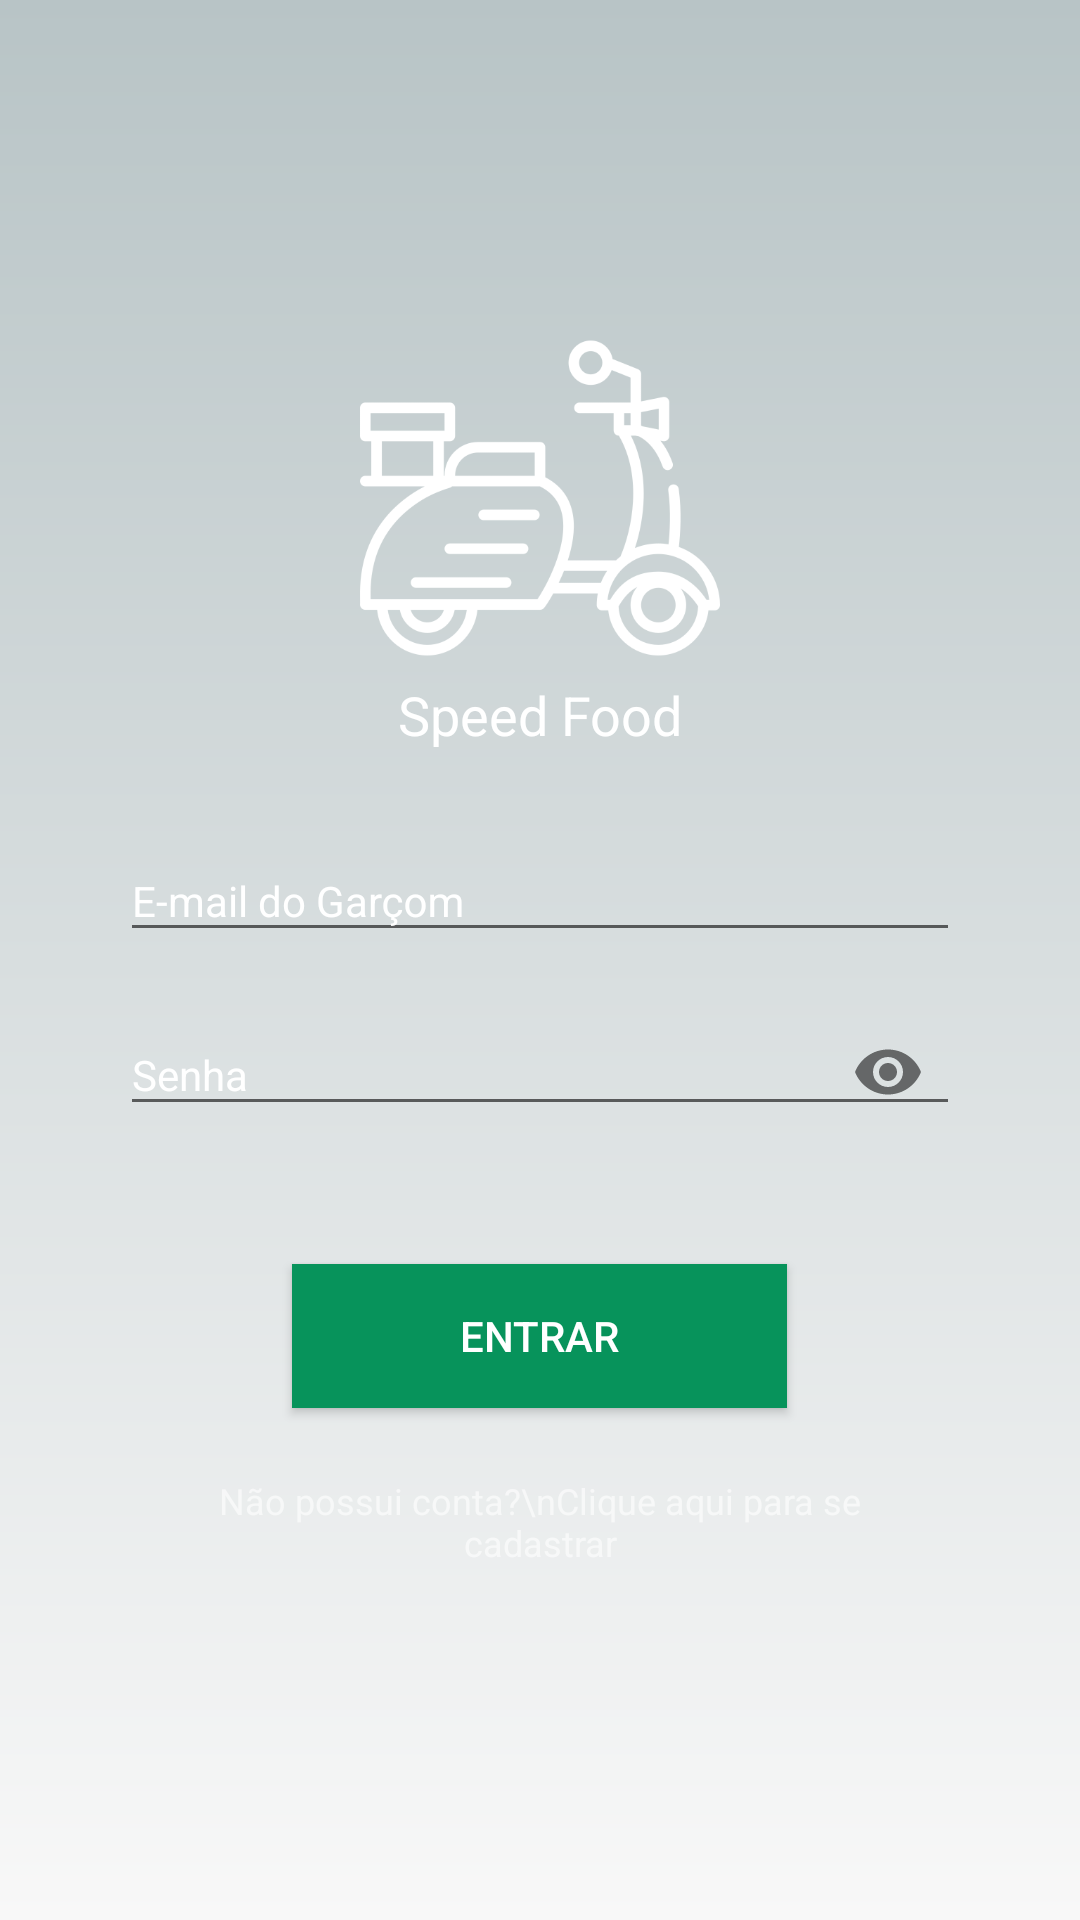

Here is an Android app screen rendered from its layout file. Give the layout XML and the strings, colors and styles it references.
<!-- AndroidManifest.xml: application theme AppTheme -->
<!-- res/layout/activity_login.xml -->
<?xml version="1.0" encoding="utf-8"?>
<FrameLayout xmlns:android="http://schemas.android.com/apk/res/android"
    xmlns:app="http://schemas.android.com/apk/res-auto"
    xmlns:tools="http://schemas.android.com/tools"
    android:layout_width="match_parent"
    android:layout_height="match_parent"
    android:background="@drawable/degrade_linear">


    <LinearLayout
        android:layout_width="match_parent"
        android:layout_height="428dp"
        android:layout_gravity="center"
        android:layout_margin="40dp"
        android:orientation="vertical">


        <ImageView
            android:layout_width="120dp"
            android:layout_height="120dp"
            android:layout_gravity="center"
            android:contentDescription="TODO"
            android:src="@drawable/entrega"
            android:tint="#ffffff" />

        <TextView
            android:id="@+id/textView3"
            android:layout_width="match_parent"
            android:layout_height="wrap_content"
            android:gravity="center"
            android:text="Speed Food"
            android:textColor="@color/design_default_color_background"
            android:textSize="18sp" />


        <com.google.android.material.textfield.TextInputLayout
            android:id="@+id/input_layout_nome_usuario"
            android:layout_width="match_parent"
            android:layout_height="wrap_content"
            android:layout_marginTop="20dp"
            android:textColorHint="@color/design_default_color_background">

            <EditText
                android:id="@+id/input_email"
                android:layout_width="match_parent"
                android:layout_height="wrap_content"
                android:hint="E-mail do Garçom"
                android:inputType="textEmailAddress"
                android:text=""
                android:textColor="@color/design_default_color_on_primary"
                android:textSize="14sp" />

        </com.google.android.material.textfield.TextInputLayout>

        <com.google.android.material.textfield.TextInputLayout
            android:id="@+id/input_layout_senha"
            android:layout_width="match_parent"
            android:layout_height="wrap_content"
            android:layout_marginTop="5dp"
            android:textColorHint="@color/design_default_color_background"
            app:passwordToggleEnabled="true">

            <EditText
                android:id="@+id/input_senha"
                android:layout_width="match_parent"
                android:layout_height="wrap_content"
                android:hint="Senha"
                android:inputType="textPassword"
                android:text=""
                android:textColor="@color/design_default_color_on_primary"
                android:textSize="14sp" />

        </com.google.android.material.textfield.TextInputLayout>


        <Button
            android:id="@+id/btnLogin"
            android:layout_width="165dp"
            android:layout_height="wrap_content"
            android:layout_gravity="center"
            android:layout_marginTop="40dp"
            android:background="@color/color_green"
            android:padding="5dp"
            android:text="Entrar"
            android:textColor="@android:color/white" />

        <TextView
            android:id="@+id/tvSign_up"
            android:layout_width="match_parent"
            android:layout_height="36dp"
            android:layout_margin="20dp"
            android:alpha="0.6"
            android:gravity="center"
            android:text="Não possui conta?\nClique aqui para se cadastrar"
            android:textColor="@color/design_default_color_background"
            android:textSize="12sp" />


    </LinearLayout>


</FrameLayout>
<!-- resources referenced by this layout -->
<resources>
  <color name="color_green">#07935B</color>
  <!-- drawable degrade_linear (drawable-v24) -->
  <?xml version="1.0" encoding="UTF-8"?>
  <shape xmlns:android="http://schemas.android.com/apk/res/android" >
  
      <gradient
          android:angle="90"
          android:endColor="@color/colorPrimaryDark"
          android:startColor="@color/color_grey"
          android:type="linear" />
  
  </shape>
  <!-- drawable entrega: png bitmap (drawable, 16464 bytes) -->
  <style name="AppTheme" parent="Theme.MaterialComponents.Light.Bridge">
          
          <item name="colorPrimary">@color/colorPrimary</item>
          <item name="colorPrimaryDark">@color/colorPrimaryDark</item>
          <item name="colorAccent">@color/colorAccent</item>
  
          
          <item name="scrimBackground">@color/mtrl_scrim_color</item>
          <item name="textAppearanceHeadline1">@style/TextAppearance.MaterialComponents.Headline1</item>
          <item name="textAppearanceHeadline2">@style/TextAppearance.MaterialComponents.Headline2</item>
          <item name="textAppearanceHeadline3">@style/TextAppearance.MaterialComponents.Headline3</item>
          <item name="textAppearanceHeadline4">@style/TextAppearance.MaterialComponents.Headline4</item>
          <item name="textAppearanceHeadline5">@style/TextAppearance.MaterialComponents.Headline5</item>
          <item name="textAppearanceHeadline6">@style/TextAppearance.MaterialComponents.Headline6</item>
          <item name="textAppearanceSubtitle1">@style/TextAppearance.MaterialComponents.Subtitle1</item>
          <item name="textAppearanceSubtitle2">@style/TextAppearance.MaterialComponents.Subtitle2</item>
          <item name="textAppearanceBody1">@style/TextAppearance.MaterialComponents.Body1</item>
          <item name="textAppearanceBody2">@style/TextAppearance.MaterialComponents.Body2</item>
          <item name="textAppearanceCaption">@style/TextAppearance.MaterialComponents.Caption</item>
          <item name="textAppearanceButton">@style/TextAppearance.MaterialComponents.Button</item>
          <item name="textAppearanceOverline">@style/TextAppearance.MaterialComponents.Overline</item>
  
      </style>
  <color name="colorPrimaryDark">#B8C4C6</color>
  <color name="color_grey">#F8F8F8</color>
  <color name="colorPrimary">#698185</color>
  <color name="colorAccent">#131313</color>
</resources>
